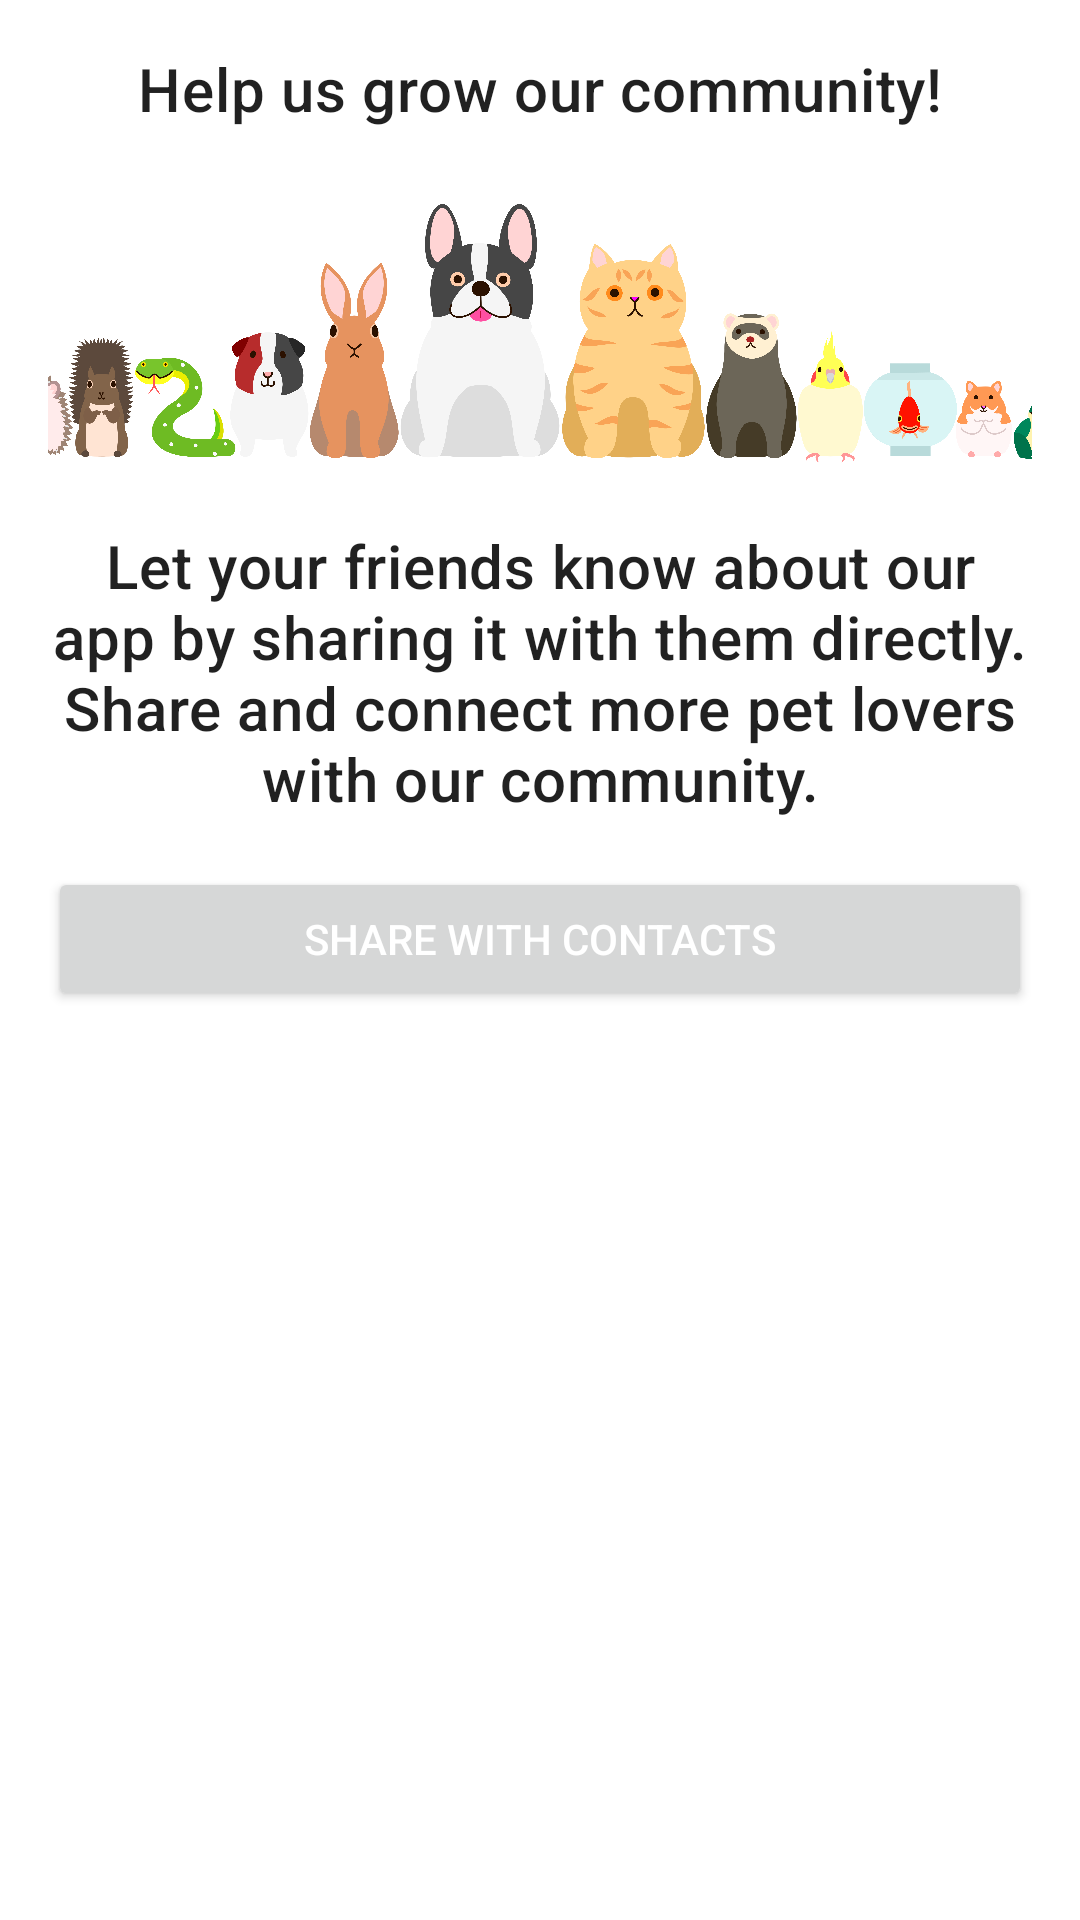

Write the Android layout XML for this screen, with the resource values it uses.
<!-- AndroidManifest.xml: application theme Theme.PetsApp26 -->
<!-- res/layout/fragment_share.xml -->
<?xml version="1.0" encoding="utf-8"?>
<RelativeLayout
    xmlns:android="http://schemas.android.com/apk/res/android"
    xmlns:tools="http://schemas.android.com/tools"
    android:layout_width="match_parent"
    android:layout_height="match_parent"
    tools:context=".ShareFragment">
    

    <LinearLayout
        android:layout_width="match_parent"
        android:layout_height="match_parent"
        android:orientation="vertical"
        android:padding="16dp"
        tools:context=".ShareFragment"
        android:background="@color/white">

        <TextView
            android:layout_width="match_parent"
            android:layout_height="wrap_content"
            android:text="Help us grow our community!"
            android:textAppearance="?attr/textAppearanceHeadline6"
            android:gravity="center"
            android:layout_marginBottom="16dp"/>

        <ImageView
            android:layout_width="match_parent"
            android:layout_height="100dp"
            android:layout_marginBottom="16dp"
            android:contentDescription="@string/share_app_description"
            android:scaleType="centerCrop"
            android:src="@drawable/sharecontactsimg" />

        <TextView
            android:layout_width="match_parent"
            android:layout_height="wrap_content"
            android:text="@string/share_instruction"
            android:textAppearance="?attr/textAppearanceHeadline6"
            android:gravity="center"
            android:layout_marginBottom="16dp"/>

        <Button
            android:id="@+id/btn_share_with_contacts"
            android:layout_width="match_parent"
            android:layout_height="wrap_content"
            android:text="@string/share_with_contacts"
            android:textColor="@color/white"
            android:drawablePadding="8dp"
            android:padding="12dp"/>

    </LinearLayout>


</RelativeLayout>
<!-- resources referenced by this layout -->
<resources>
  <color name="white">#FFFFFFFF</color>
  <!-- drawable sharecontactsimg: png bitmap (drawable, 804057 bytes) -->
  <string name="share_app_description">Share our app with your friends</string>
  <string name="share_instruction">Let your friends know about our app by sharing it with them directly. Share and connect more pet lovers with our community.</string>
  <string name="share_with_contacts">Share with Contacts</string>
  <style name="Theme.PetsApp26" parent="Theme.MaterialComponents.DayNight.DarkActionBar">
          
          <item name="colorPrimary">@color/lavender</item>
          <item name="colorPrimaryVariant">@color/lavender</item>
          <item name="colorOnPrimary">@color/white</item>
          
          <item name="colorSecondary">@color/teal_200</item>
          <item name="colorSecondaryVariant">@color/teal_700</item>
          <item name="colorOnSecondary">@color/black</item>
          
          <item name="android:statusBarColor">?attr/colorPrimaryVariant</item>
          
          <item name="windowActionBar">false</item>
      </style>
  <color name="lavender">#8692f7</color>
  <color name="teal_200">#FF03DAC5</color>
  <color name="teal_700">#FF018786</color>
  <color name="black">#FF000000</color>
</resources>
